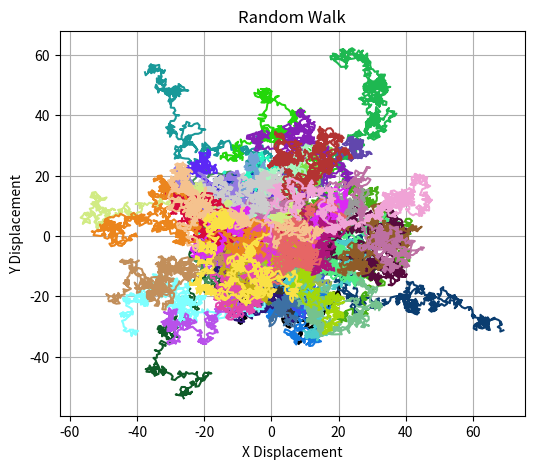

This chart was generated by the following Python code:
import numpy as np
import matplotlib.pyplot as plt
import random as ran

class Task1Walk:
    def __init__(self, numPlots = 50, num = 1000):
        self.num = num
        self.length = 1
        self.numPlots = numPlots # MAX = 1000 walks
        self.x = 0
        self.y = 0

        self.maxCol = int("ffffff", 16)
        

    def getGraph(self):
        fig, ax = plt.subplots(1, figsize = (6, 5))

        for i in range(self.numPlots):
            xs = []
            ys = []

            for _ in range(self.num):
                angle = ran.uniform(0,2*np.pi)
                self.x += self.length*np.cos(angle)
                xs.append(self.x)
                self.y += self.length*np.sin(angle)
                ys.append(self.y)

            col = int(i/self.numPlots * self.maxCol)

            col = "#" + hex(col).replace("0x", "").zfill(6)

            ax.plot(xs, ys, color = col)

            self.x=0
            self.y=0
        
        ax.set_ylabel("Y Displacement")
        ax.set_xlabel("X Displacement")
        ax.set_title("Random Walk") 
        ax.grid(True)

        if __name__ != "__main__":
            plt.close()
        return fig
    
if __name__ == "__main__":
    graph = Task1Walk()
    graph.getGraph()
    plt.show()
